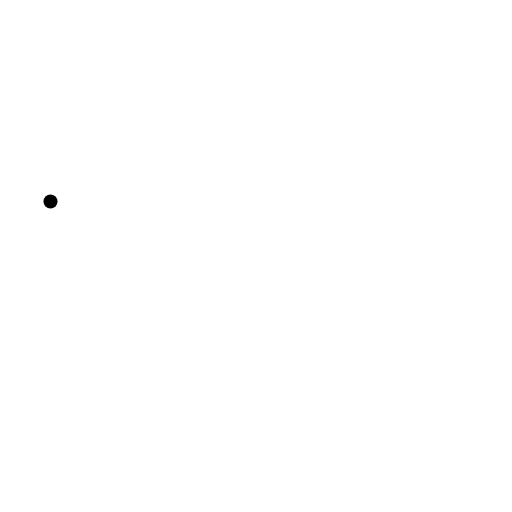
t = 0.00 s
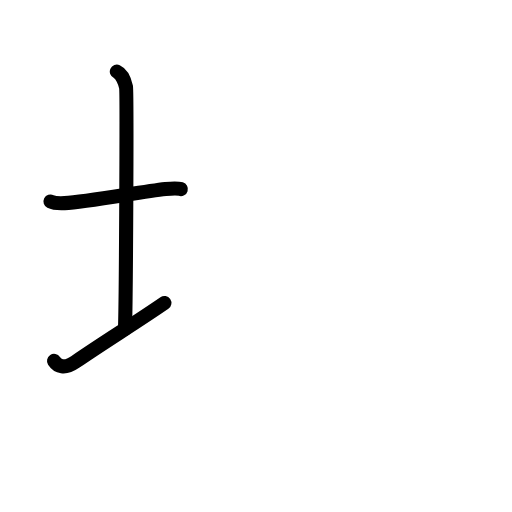
t = 2.88 s
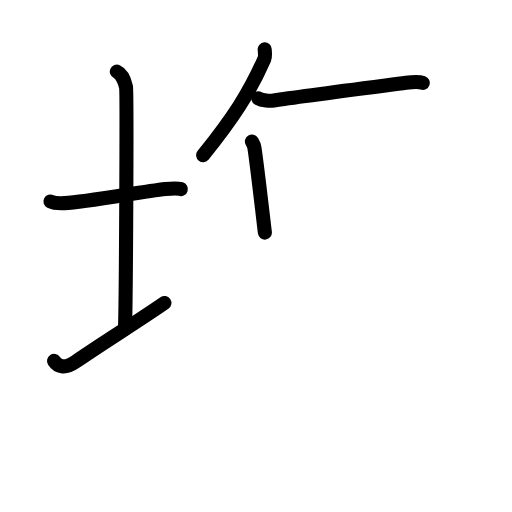
t = 5.63 s
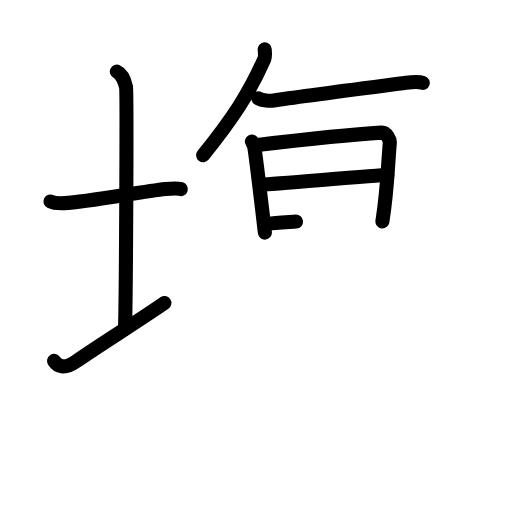
t = 8.25 s
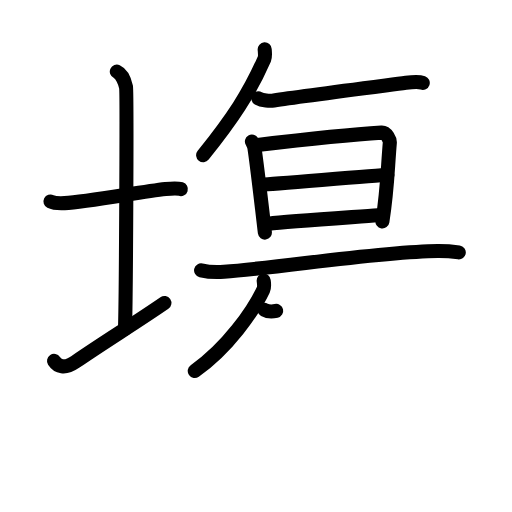
t = 11.15 s
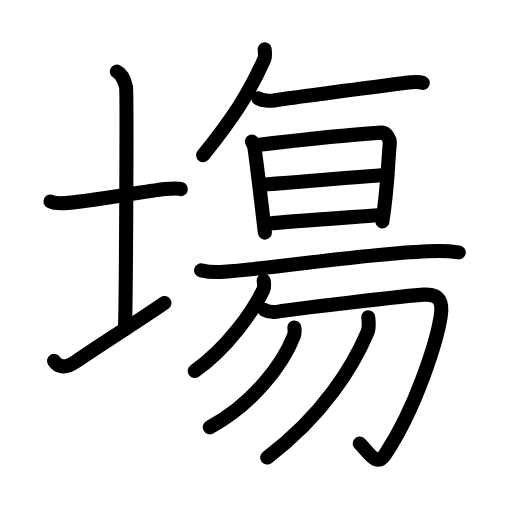
t = 14.00 s

The animated SVG that drew these frames (rendered in a browser with its animation timeline set to each time). Animation: 46 SMIL elements (animate=46); one cycle of 14.00 s.

<?xml version="1.0" encoding="UTF-8"?>
<!--
AniKanjiVG is licensed by CC-BY-SA Paul C. Sommerhoff (https://bitbucket.org/sommerhoff/anikanjivg).
AniKanjiVG uses KanjiVG which is licensed by CC-BY-SA Ulrich Apel (http://kanjivg.tagaini.net).
See also http://creativecommons.org/licenses/by-sa/3.0/
-->
<svg xmlns:kvg='http://kanjivg.tagaini.net' xmlns='http://www.w3.org/2000/svg' width='109' height='109' viewBox='0 0 109 109' style='fill:none;stroke:#000000;stroke-width:3;stroke-linecap:round;stroke-linejoin:round;' id="kvg:kanji_05872"><g id="kvg:05872" kvg:element="塲"><g id="kvg:05872-g1" kvg:element="土" kvg:position="left" kvg:radical="tradit"><path id="kvg:05872-s1" kvg:type="㇐" d="M10.75,42.89c0.76,0.38,2.24,0.4,3,0.36c4.75-0.25,16.15-2.39,21.5-3c1.25-0.14,2.62-0.18,3.25,0.01"><animate attributeName="d" begin="0.0s" dur="0.3333333333333333s" from="M10.75,42.89C10.75,42.89,10.75,42.89,10.75,42.89" to="M10.75,42.89c0.76,0.38,2.24,0.4,3,0.36" />
<animate attributeName="d" begin="0.3333333333333333s" dur="0.3333333333333333s" from="M10.75,42.89c0.76,0.38,2.24,0.4,3,0.36c0,0,0,0,0,0,0" to="M10.75,42.89c0.76,0.38,2.24,0.4,3,0.36c4.75-0.25,16.15-2.39,21.5-3" />
<animate attributeName="d" begin="0.6666666666666666s" dur="0.3333333333333333s" from="M10.75,42.89c0.76,0.38,2.24,0.4,3,0.36c4.75-0.25,16.15-2.39,21.5-3c0,0,0,0,0,0,0" to="M10.75,42.89c0.76,0.38,2.24,0.4,3,0.36c4.75-0.25,16.15-2.39,21.5-3c1.25-0.14,2.62-0.18,3.25,0.01" />
</path>
<path id="kvg:05872-s2" kvg:type="㇑a" d="M24.87,15.25c1.09,0.5,1.74,2.25,1.96,3.25c0.22,1,0,45.25-0.22,51.5"><animate attributeName="d" begin="1.0s" dur="0.5s" from="M24.87,15.25C24.87,15.25,24.87,15.25,24.87,15.25" to="M24.87,15.25c1.09,0.5,1.74,2.25,1.96,3.25" />
<animate attributeName="d" begin="1.5s" dur="0.5s" from="M24.87,15.25c1.09,0.5,1.74,2.25,1.96,3.25c0,0,0,0,0,0,0" to="M24.87,15.25c1.09,0.5,1.74,2.25,1.96,3.25c0.22,1,0,45.25-0.22,51.5" />
<animate attributeName="d" begin="0s" dur="1.0s" from="M-100,-100" to="M-100,-100" />
</path>
<path id="kvg:05872-s3" kvg:type="㇐" d="M11.5,76.83c0.75,1.17,2.25,1.8,4.5,0.25c6.25-4.3,12.75-8.28,19-12.58"><animate attributeName="d" begin="2.0s" dur="0.5s" from="M11.5,76.83C11.5,76.83,11.5,76.83,11.5,76.83" to="M11.5,76.83c0.75,1.17,2.25,1.8,4.5,0.25" />
<animate attributeName="d" begin="2.5s" dur="0.5s" from="M11.5,76.83c0.75,1.17,2.25,1.8,4.5,0.25c0,0,0,0,0,0,0" to="M11.5,76.83c0.75,1.17,2.25,1.8,4.5,0.25c6.25-4.3,12.75-8.28,19-12.58" />
<animate attributeName="d" begin="0s" dur="2.0s" from="M-100,-100" to="M-100,-100" />
</path>
</g>
<g id="kvg:05872-g2" kvg:position="right"><path id="kvg:05872-s4" kvg:type="㇒" d="M56.35,10.5c0.03,0.51,0.17,1.48-0.07,2.04C53,20,49.5,25.25,43.25,33.04"><animate attributeName="d" begin="3.0s" dur="0.5s" from="M56.35,10.5C56.35,10.5,56.35,10.5,56.35,10.5" to="M56.35,10.5c0.03,0.51,0.17,1.48-0.07,2.04" />
<animate attributeName="d" begin="3.5s" dur="0.5s" from="M56.35,10.5c0.03,0.51,0.17,1.48-0.07,2.04c0,0,0,0,0,0,0" to="M56.35,10.5c0.03,0.51,0.17,1.48-0.07,2.04C53,20,49.5,25.25,43.25,33.04" />
<animate attributeName="d" begin="0s" dur="3.0s" from="M-100,-100" to="M-100,-100" />
</path>
<path id="kvg:05872-s5" kvg:type="㇐" d="M55,20.93c0.83,0.48,2.47,0.58,3.31,0.45c5.31-0.83,22.21-2.98,28.11-3.75c1.38-0.18,2.89-0.23,3.58,0.01"><animate attributeName="d" begin="4.0s" dur="0.3333333333333333s" from="M55,20.93C55,20.93,55,20.93,55,20.93" to="M55,20.93c0.83,0.48,2.47,0.58,3.31,0.45" />
<animate attributeName="d" begin="4.333333333333333s" dur="0.3333333333333333s" from="M55,20.93c0.83,0.48,2.47,0.58,3.31,0.45c0,0,0,0,0,0,0" to="M55,20.93c0.83,0.48,2.47,0.58,3.31,0.45c5.31-0.83,22.21-2.98,28.11-3.75" />
<animate attributeName="d" begin="4.666666666666667s" dur="0.3333333333333333s" from="M55,20.93c0.83,0.48,2.47,0.58,3.31,0.45c5.31-0.83,22.21-2.98,28.11-3.75c0,0,0,0,0,0,0" to="M55,20.93c0.83,0.48,2.47,0.58,3.31,0.45c5.31-0.83,22.21-2.98,28.11-3.75c1.38-0.18,2.89-0.23,3.58,0.01" />
<animate attributeName="d" begin="0s" dur="4.0s" from="M-100,-100" to="M-100,-100" />
</path>
<g id="kvg:05872-g3" kvg:element="昜"><g id="kvg:05872-g4" kvg:element="旦" kvg:position="top"><g id="kvg:05872-g5" kvg:element="日"><path id="kvg:05872-s6" kvg:type="㇑" d="M53.63,30.12c0.27,0.46,0.44,0.7,0.53,1.3c0.65,4.25,2.14,17.48,2.23,18.1"><animate attributeName="d" begin="5.0s" dur="0.5s" from="M53.63,30.12C53.63,30.12,53.63,30.12,53.63,30.12" to="M53.63,30.12c0.27,0.46,0.44,0.7,0.53,1.3" />
<animate attributeName="d" begin="5.5s" dur="0.5s" from="M53.63,30.12c0.27,0.46,0.44,0.7,0.53,1.3c0,0,0,0,0,0,0" to="M53.63,30.12c0.27,0.46,0.44,0.7,0.53,1.3c0.65,4.25,2.14,17.48,2.23,18.1" />
<animate attributeName="d" begin="0s" dur="5.0s" from="M-100,-100" to="M-100,-100" />
</path>
<path id="kvg:05872-s7" kvg:type="㇕a" d="M54.82,30.86c5.12-0.6,19.83-2.21,26.39-2.62c1.14-0.07,1.82,1.64,1.78,2.11c-0.49,5.73-0.5,9.9-1.58,16.79"><animate attributeName="d" begin="6.0s" dur="0.3333333333333333s" from="M54.82,30.86C54.82,30.86,54.82,30.86,54.82,30.86" to="M54.82,30.86c5.12-0.6,19.83-2.21,26.39-2.62" />
<animate attributeName="d" begin="6.333333333333333s" dur="0.3333333333333333s" from="M54.82,30.86c5.12-0.6,19.83-2.21,26.39-2.62c0,0,0,0,0,0,0" to="M54.82,30.86c5.12-0.6,19.83-2.21,26.39-2.62c1.14-0.07,1.82,1.64,1.78,2.11" />
<animate attributeName="d" begin="6.666666666666667s" dur="0.3333333333333333s" from="M54.82,30.86c5.12-0.6,19.83-2.21,26.39-2.62c1.14-0.07,1.82,1.64,1.78,2.11c0,0,0,0,0,0,0" to="M54.82,30.86c5.12-0.6,19.83-2.21,26.39-2.62c1.14-0.07,1.82,1.64,1.78,2.11c-0.49,5.73-0.5,9.9-1.58,16.79" />
<animate attributeName="d" begin="0s" dur="6.0s" from="M-100,-100" to="M-100,-100" />
</path>
<path id="kvg:05872-s8" kvg:type="㇐a" d="M55.84,39.28c2.03,0,24.34-2.01,26.63-2.01"><animate attributeName="d" begin="7.0s" dur="1.0s" from="M55.84,39.28C55.84,39.28,55.84,39.28,55.84,39.28" to="M55.84,39.28c2.03,0,24.34-2.01,26.63-2.01" />
<animate attributeName="d" begin="0s" dur="7.0s" from="M-100,-100" to="M-100,-100" />
</path>
<path id="kvg:05872-s9" kvg:type="㇐a" d="M57.21,47.61c4.14-0.45,18.1-1.4,23.25-1.79"><animate attributeName="d" begin="8.0s" dur="1.0s" from="M57.21,47.61C57.21,47.61,57.21,47.61,57.21,47.61" to="M57.21,47.61c4.14-0.45,18.1-1.4,23.25-1.79" />
<animate attributeName="d" begin="0s" dur="8.0s" from="M-100,-100" to="M-100,-100" />
</path>
</g>
<g id="kvg:05872-g6" kvg:element="一"><path id="kvg:05872-s10" kvg:type="㇐" d="M42.81,57.56c1.28,0.3,3.62,0.4,4.89,0.3c12.04-0.87,33.05-4.31,45.5-4.43c2.13-0.02,3.4,0.15,4.47,0.3"><animate attributeName="d" begin="9.0s" dur="0.3333333333333333s" from="M42.81,57.56C42.81,57.56,42.81,57.56,42.81,57.56" to="M42.81,57.56c1.28,0.3,3.62,0.4,4.89,0.3" />
<animate attributeName="d" begin="9.333333333333334s" dur="0.3333333333333333s" from="M42.81,57.56c1.28,0.3,3.62,0.4,4.89,0.3c0,0,0,0,0,0,0" to="M42.81,57.56c1.28,0.3,3.62,0.4,4.89,0.3c12.04-0.87,33.05-4.31,45.5-4.43" />
<animate attributeName="d" begin="9.666666666666666s" dur="0.3333333333333333s" from="M42.81,57.56c1.28,0.3,3.62,0.4,4.89,0.3c12.04-0.87,33.05-4.31,45.5-4.43c0,0,0,0,0,0,0" to="M42.81,57.56c1.28,0.3,3.62,0.4,4.89,0.3c12.04-0.87,33.05-4.31,45.5-4.43c2.13-0.02,3.4,0.15,4.47,0.3" />
<animate attributeName="d" begin="0s" dur="9.0s" from="M-100,-100" to="M-100,-100" />
</path>
</g>
</g>
<g id="kvg:05872-g7" kvg:element="勿" kvg:position="bottom"><g id="kvg:05872-g8" kvg:element="勹"><g id="kvg:05872-g9" kvg:element="丿"><path id="kvg:05872-s11" kvg:type="㇒" d="M56.14,59.73c0.04,0.48,0.22,1.31-0.08,1.94C53.94,66.17,48.5,74,41.46,78.97"><animate attributeName="d" begin="10.0s" dur="0.5s" from="M56.14,59.73C56.14,59.73,56.14,59.73,56.14,59.73" to="M56.14,59.73c0.04,0.48,0.22,1.31-0.08,1.94" />
<animate attributeName="d" begin="10.5s" dur="0.5s" from="M56.14,59.73c0.04,0.48,0.22,1.31-0.08,1.94c0,0,0,0,0,0,0" to="M56.14,59.73c0.04,0.48,0.22,1.31-0.08,1.94C53.94,66.17,48.5,74,41.46,78.97" />
<animate attributeName="d" begin="0s" dur="10.0s" from="M-100,-100" to="M-100,-100" />
</path>
</g>
<path id="kvg:05872-s12" kvg:type="㇆" d="M56.29,65.96c0.83,0.45,2,0.61,3.34,0.3c1.33-0.3,27.34-3.38,30.68-3.53c3.34-0.15,4.01,1.51,3.5,4.69C93,72.5,88.75,86.5,82,96.74c-1.87,2.84-3.45-0.43-5.42-2.32"><animate attributeName="d" begin="11.0s" dur="0.2s" from="M56.29,65.96C56.29,65.96,56.29,65.96,56.29,65.96" to="M56.29,65.96c0.83,0.45,2,0.61,3.34,0.3" />
<animate attributeName="d" begin="11.2s" dur="0.2s" from="M56.29,65.96c0.83,0.45,2,0.61,3.34,0.3c0,0,0,0,0,0,0" to="M56.29,65.96c0.83,0.45,2,0.61,3.34,0.3c1.33-0.3,27.34-3.38,30.68-3.53" />
<animate attributeName="d" begin="11.4s" dur="0.2s" from="M56.29,65.96c0.83,0.45,2,0.61,3.34,0.3c1.33-0.3,27.34-3.38,30.68-3.53c0,0,0,0,0,0,0" to="M56.29,65.96c0.83,0.45,2,0.61,3.34,0.3c1.33-0.3,27.34-3.38,30.68-3.53c3.34-0.15,4.01,1.51,3.5,4.69" />
<animate attributeName="d" begin="11.6s" dur="0.2s" from="M56.29,65.96c0.83,0.45,2,0.61,3.34,0.3c1.33-0.3,27.34-3.38,30.68-3.53c3.34-0.15,4.01,1.51,3.5,4.69c0,0,0,0,0,0,0" to="M56.29,65.96c0.83,0.45,2,0.61,3.34,0.3c1.33-0.3,27.34-3.38,30.68-3.53c3.34-0.15,4.01,1.51,3.5,4.69C93,72.5,88.75,86.5,82,96.74" />
<animate attributeName="d" begin="11.8s" dur="0.2s" from="M56.29,65.96c0.83,0.45,2,0.61,3.34,0.3c1.33-0.3,27.34-3.38,30.68-3.53c3.34-0.15,4.01,1.51,3.5,4.69C93,72.5,88.75,86.5,82,96.74c0,0,0,0,0,0,0" to="M56.29,65.96c0.83,0.45,2,0.61,3.34,0.3c1.33-0.3,27.34-3.38,30.68-3.53c3.34-0.15,4.01,1.51,3.5,4.69C93,72.5,88.75,86.5,82,96.74c-1.87,2.84-3.45-0.43-5.42-2.32" />
<animate attributeName="d" begin="0s" dur="11.0s" from="M-100,-100" to="M-100,-100" />
</path>
</g>
<g id="kvg:05872-g10" kvg:element="丿"><path id="kvg:05872-s13" kvg:type="㇒" d="M62.67,69.72c0.05,0.44,0.14,1.14-0.1,1.76c-2.33,6.07-8.72,14.5-17.91,19.48"><animate attributeName="d" begin="12.0s" dur="0.5s" from="M62.67,69.72C62.67,69.72,62.67,69.72,62.67,69.72" to="M62.67,69.72c0.05,0.44,0.14,1.14-0.1,1.76" />
<animate attributeName="d" begin="12.5s" dur="0.5s" from="M62.67,69.72c0.05,0.44,0.14,1.14-0.1,1.76c0,0,0,0,0,0,0" to="M62.67,69.72c0.05,0.44,0.14,1.14-0.1,1.76c-2.33,6.07-8.72,14.5-17.91,19.48" />
<animate attributeName="d" begin="0s" dur="12.0s" from="M-100,-100" to="M-100,-100" />
</path>
</g>
<g id="kvg:05872-g11" kvg:element="丿"><path id="kvg:05872-s14" kvg:type="㇒" d="M78.39,67.54c0.08,0.81,0.31,2.13-0.17,3.24C75.25,77.75,69,88.25,56.88,97.4"><animate attributeName="d" begin="13.0s" dur="0.5s" from="M78.39,67.54C78.39,67.54,78.39,67.54,78.39,67.54" to="M78.39,67.54c0.08,0.81,0.31,2.13-0.17,3.24" />
<animate attributeName="d" begin="13.5s" dur="0.5s" from="M78.39,67.54c0.08,0.81,0.31,2.13-0.17,3.24c0,0,0,0,0,0,0" to="M78.39,67.54c0.08,0.81,0.31,2.13-0.17,3.24C75.25,77.75,69,88.25,56.88,97.4" />
<animate attributeName="d" begin="0s" dur="13.0s" from="M-100,-100" to="M-100,-100" />
</path>
</g>
</g>
</g>
</g>
</g>
</svg>
